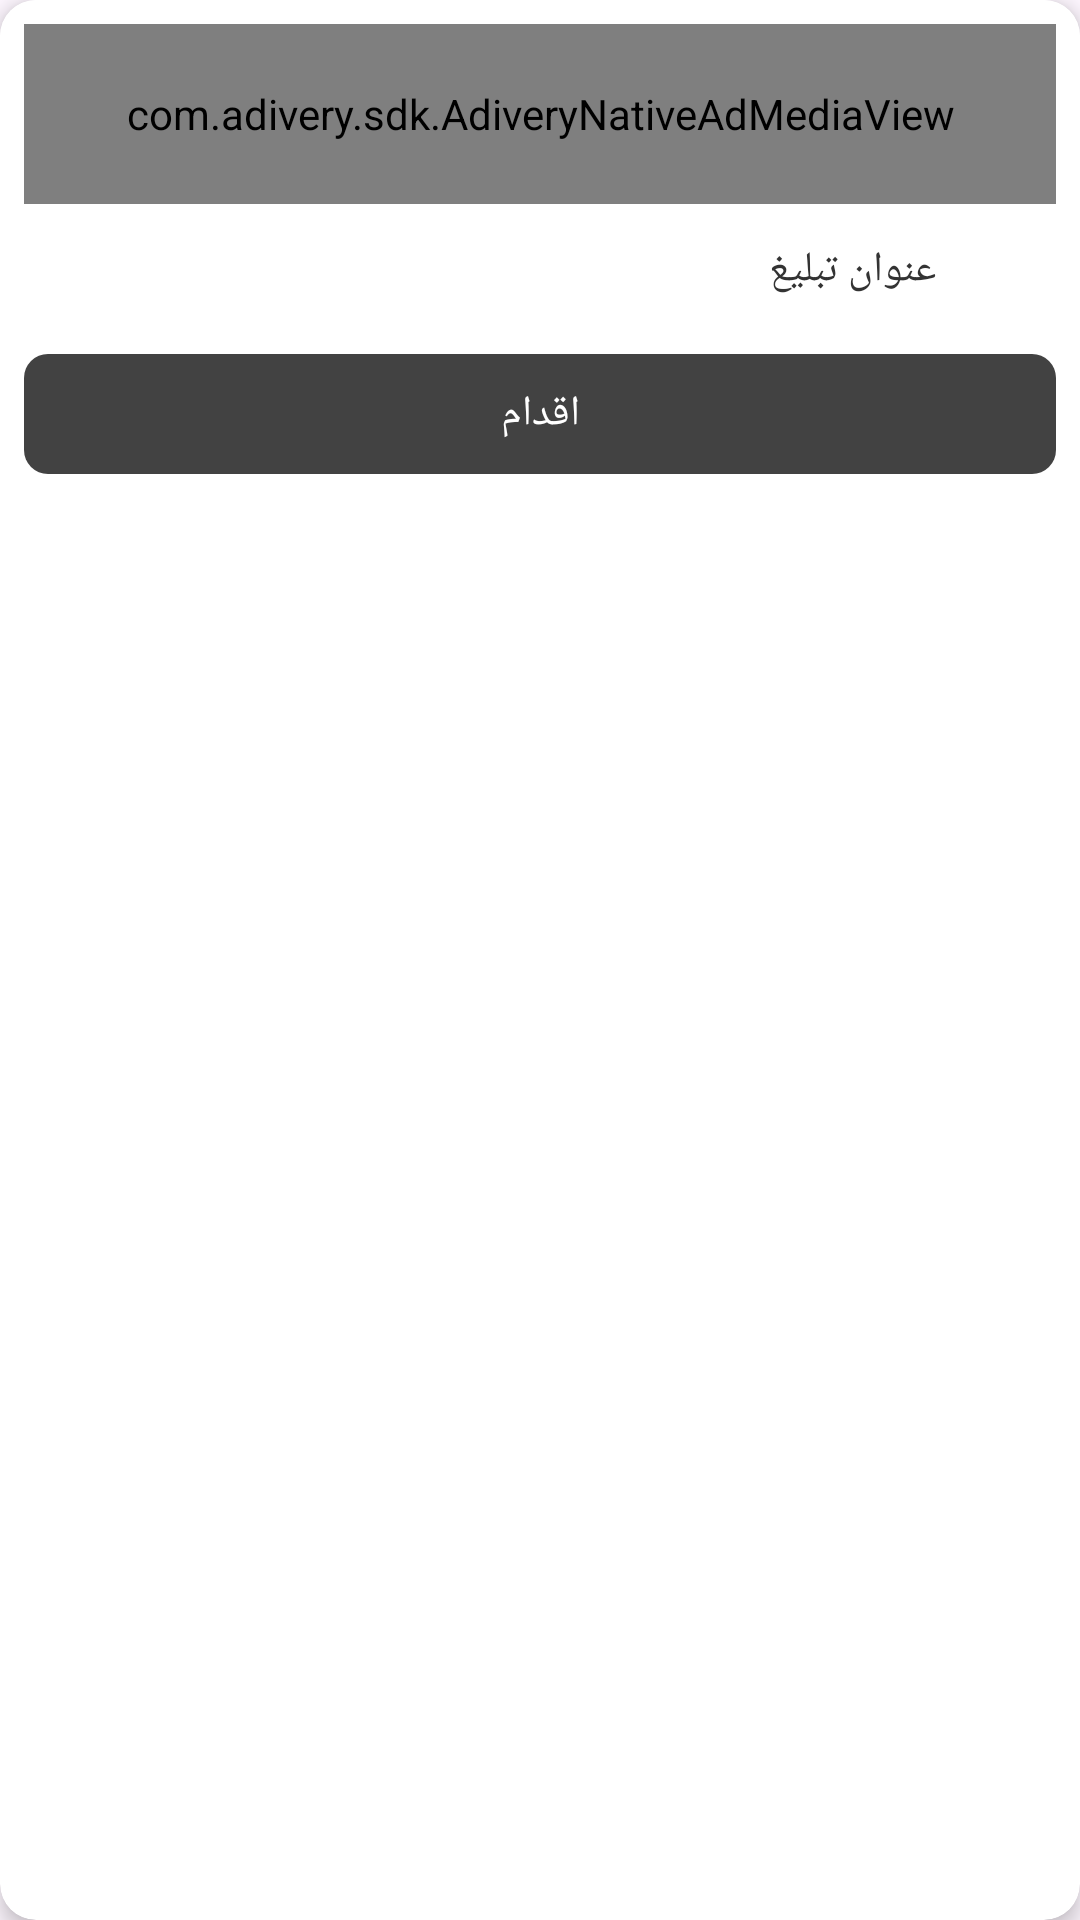

Produce the Android XML layout that renders to this screen, including the resource entries it uses.
<!-- AndroidManifest.xml: application theme Theme.CookGuide -->
<!-- res/layout/adivery_custom_layout_inside.xml -->
<?xml version="1.0" encoding="utf-8"?>
<androidx.cardview.widget.CardView xmlns:android="http://schemas.android.com/apk/res/android"
    xmlns:app="http://schemas.android.com/apk/res-auto"
    android:layout_width="match_parent"
    android:layout_height="wrap_content"
    app:cardCornerRadius="12dp"
    android:layout_margin="8dp"
    app:cardElevation="4dp">

    <LinearLayout
        android:id="@+id/adivery_wrapper"
        android:layout_width="match_parent"
        android:layout_height="wrap_content"
        android:orientation="vertical"
        android:padding="8dp"
        android:background="@android:color/white">

        
        <com.adivery.sdk.AdiveryNativeAdMediaView
            android:id="@+id/adivery_image"
            android:layout_width="match_parent"
            android:layout_height="60dp"
            android:layout_marginBottom="6dp"
            android:scaleType="centerCrop"
            android:adjustViewBounds="true"
            android:background="@drawable/settings" />

        
        <LinearLayout
            android:layout_width="match_parent"
            android:layout_height="wrap_content"
            android:orientation="horizontal"
            android:gravity="center_vertical"
            android:layout_marginBottom="6dp">

            <TextView
                android:id="@+id/adivery_headline"
                android:layout_width="0dp"
                android:layout_height="wrap_content"
                android:layout_weight="1"
                android:text="عنوان تبلیغ"
                android:textSize="14sp"
                android:textColor="#333333"
                android:maxLines="1"
                android:ellipsize="end"
                android:fontFamily="@font/vazir_medium" />

            <ImageView
                android:id="@id/adivery_icon"
                android:layout_width="32dp"
                android:layout_height="32dp"
                android:layout_marginStart="8dp"
                android:scaleType="centerCrop"
                android:clipToOutline="true"
                android:contentDescription="آیکون تبلیغ"
                android:background="@drawable/bg_circle" />
        </LinearLayout>

        
        <com.google.android.material.button.MaterialButton
            android:id="@+id/adivery_call_to_action"
            android:layout_width="match_parent"
            android:layout_height="wrap_content"
            android:text="اقدام"
            android:textAllCaps="false"
            android:fontFamily="@font/vazir_medium"
            android:textSize="14sp"
            android:textColor="@color/white"
            app:cornerRadius="8dp"
            app:backgroundTint="@color/cardview_dark_background"
            android:layout_marginTop="2dp" />

    </LinearLayout>

</androidx.cardview.widget.CardView>
<!-- resources referenced by this layout -->
<resources>
  <color name="white">#FFFFFFFF</color>
  <!-- drawable settings: vector/xml drawable (drawable, 2110 chars, omitted) -->
  <style name="Theme.CookGuide" parent="Base.Theme.CookGuide" />
  <style name="Base.Theme.CookGuide" parent="Theme.Material3.DayNight.NoActionBar">
          
           <item name="colorPrimary">@color/primary_color</item>
      </style>
  <color name="primary_color">#A8BBD3</color>
</resources>
